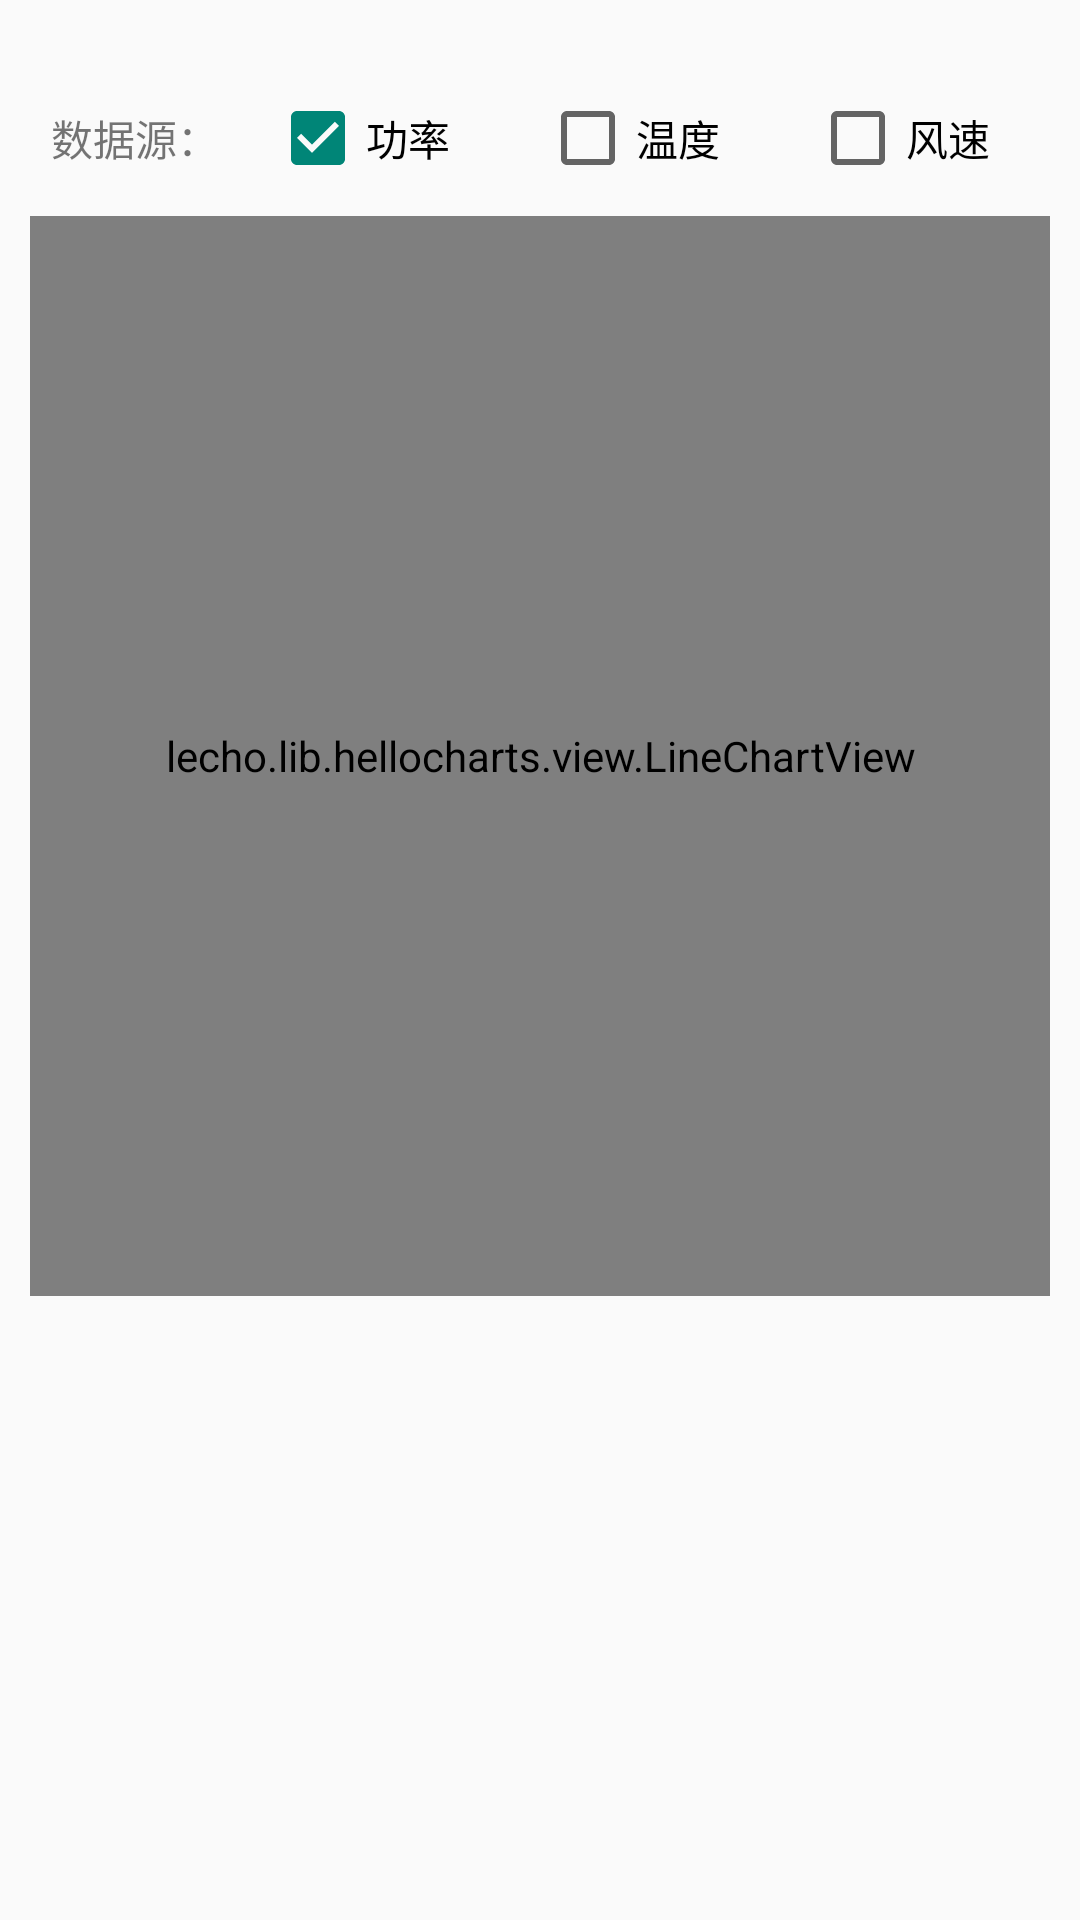

Produce the Android XML layout that renders to this screen, including the resource entries it uses.
<!-- AndroidManifest.xml: application theme AppTheme -->
<!-- res/layout/chart_pager.xml -->
<?xml version="1.0" encoding="utf-8"?>
<LinearLayout xmlns:android="http://schemas.android.com/apk/res/android"
    xmlns:tools="http://schemas.android.com/tools"
    android:orientation="vertical"
    android:layout_width="match_parent"
    android:layout_height="match_parent"
    tools:context="com.example.dell.myscada.ui.ChartPager"
    >
    
    <View
        android:layout_width="match_parent"
        android:layout_height="30dp"/>

    <LinearLayout
        android:orientation="horizontal"
        android:layout_width="match_parent"
        android:layout_height="wrap_content">
        <TextView
            android:layout_width="0dp"
            android:layout_height="match_parent"
            android:layout_weight="1"
            android:gravity="center"
            android:text="数据源："/>
        <CheckBox
            android:id="@+id/generalcap"
            android:layout_width="0dp"
            android:layout_height="match_parent"
            android:layout_weight="1"
            android:checked="true"
            android:text="功率"/>
        <CheckBox
            android:id="@+id/generaltep"
            android:layout_width="0dp"
            android:layout_height="match_parent"
            android:layout_weight="1"
            android:checked="false"
            android:text="温度"/>
        <CheckBox
            android:id="@+id/generalspeed"
            android:layout_width="0dp"
            android:layout_height="match_parent"
            android:layout_weight="1"
            android:checked="false"
            android:text="风速"/>

    </LinearLayout>

    
    <lecho.lib.hellocharts.view.LineChartView
        android:id="@+id/lvc_main"
        android:layout_width="match_parent"
        android:layout_height="360dp"
        android:layout_gravity="center"
        android:layout_margin="10dp"
        android:transitionName="line"/>
</LinearLayout>
<!-- resources referenced by this layout -->
<resources>
  <style name="AppTheme" parent="AppTheme.Base">
           <item name="android:actionMenuTextAppearance">@style/MenuTextStyle</item>
      </style>
  <style name="AppTheme.Base" parent="Theme.AppCompat.Light.NoActionBar">
          <item name="android:windowTranslucentStatus">true</item>
      </style>
  <style name="MenuTextStyle">
          <item name="android:textColor">@color/white</item>
          <item name="android:textSize">18sp</item>
      </style>
  <color name="white">#ffffff</color>
</resources>
